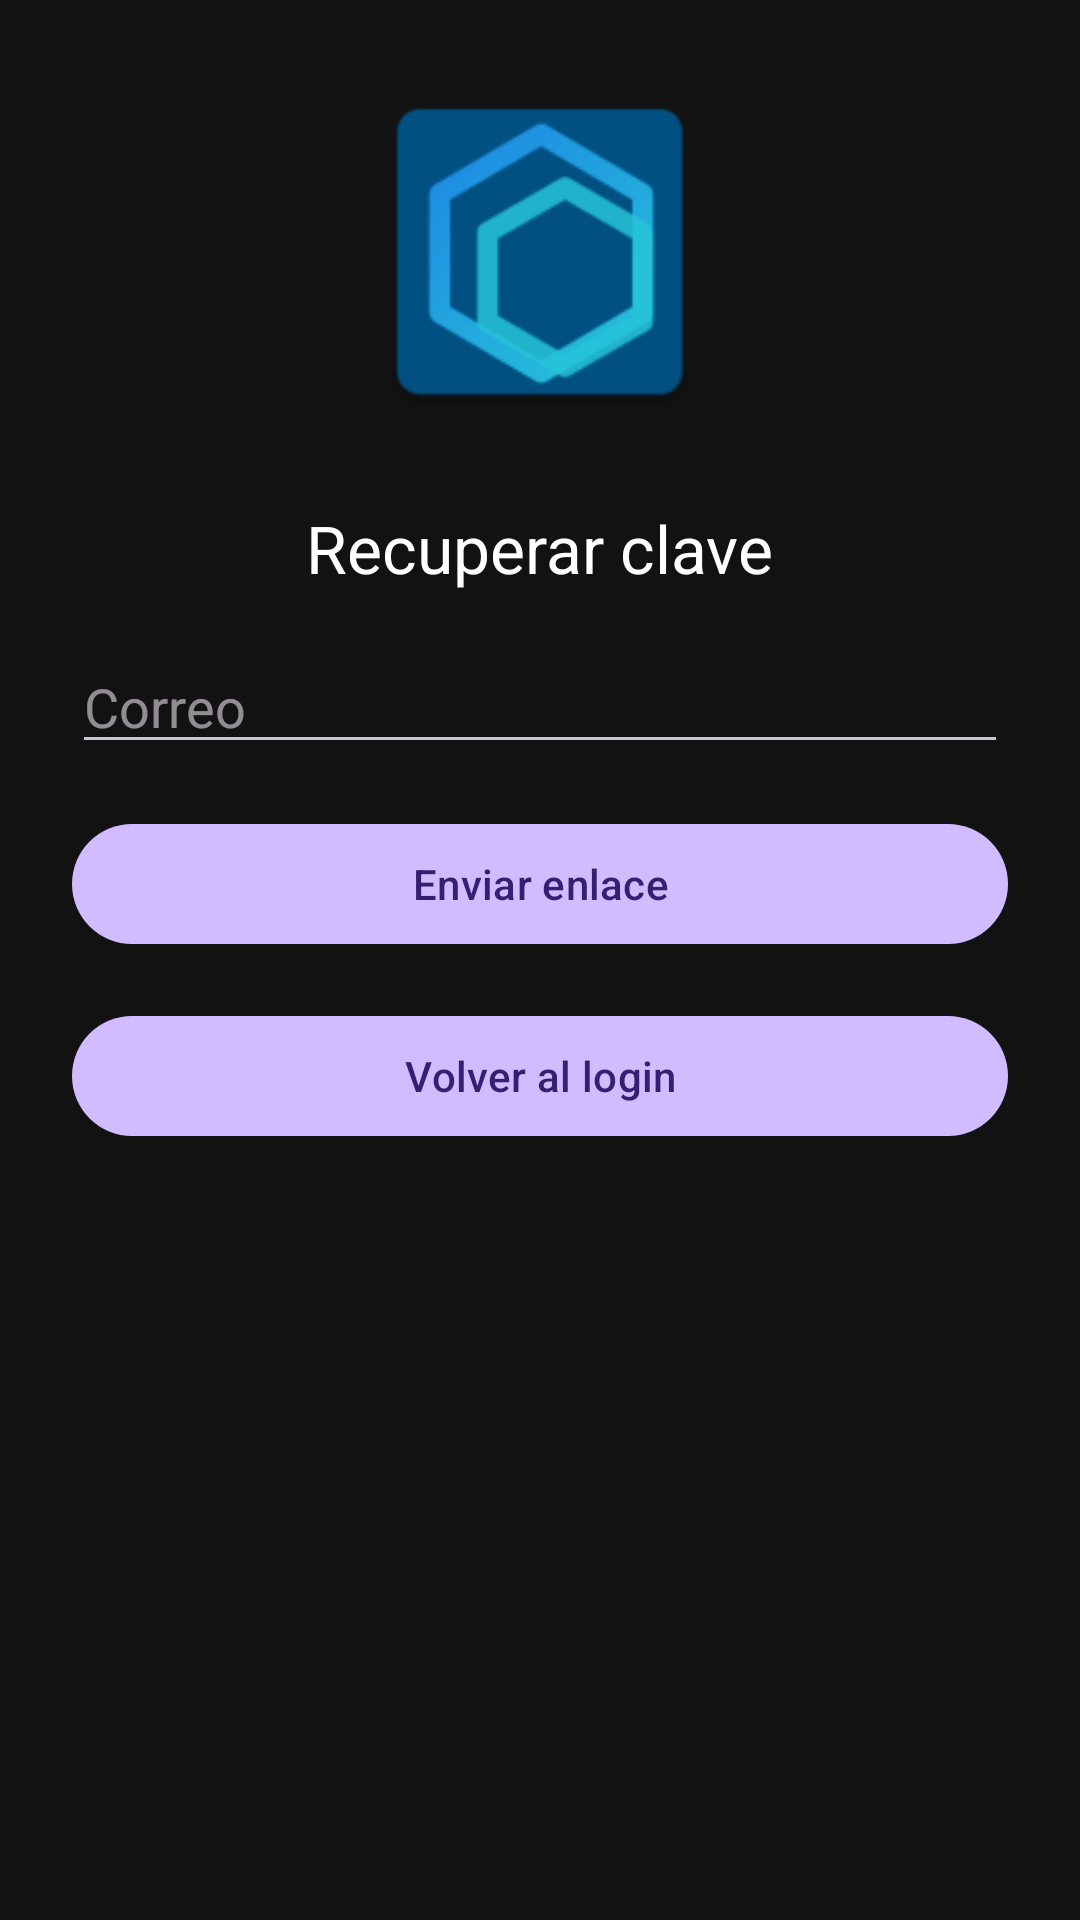

This screen was rendered from an Android layout file. Write that file and the resources it references.
<!-- AndroidManifest.xml: application theme Theme.Evaluacion_2 -->
<!-- res/layout/activity_recover.xml -->
<?xml version="1.0" encoding="utf-8"?>
<LinearLayout xmlns:android="http://schemas.android.com/apk/res/android"
    android:layout_width="match_parent"
    android:layout_height="match_parent"
    android:orientation="vertical"
    android:padding="24dp"
    android:gravity="center_horizontal"
    android:background="@color/colorBackground">

    <ImageView
        android:layout_width="120dp"
        android:layout_height="120dp"
        android:src="@mipmap/ic_launcher"
        android:contentDescription="@string/app_name"
        android:layout_marginBottom="24dp"/>

    <TextView
        android:layout_width="wrap_content"
        android:layout_height="wrap_content"
        android:text="@string/recover_title"
        android:textColor="@color/colorOnBackground"
        android:textSize="22sp"
        android:layout_marginBottom="16dp"/>

    <EditText
        android:id="@+id/etEmailRecover"
        android:layout_width="match_parent"
        android:layout_height="wrap_content"
        android:hint="@string/email"
        android:inputType="textEmailAddress"
        android:layout_marginBottom="16dp"/>

    <Button
        android:id="@+id/btnRecover"
        android:layout_width="match_parent"
        android:layout_height="wrap_content"
        android:text="@string/btn_recover"/>

    <Button
        android:id="@+id/btnBackLogin"
        android:layout_width="match_parent"
        android:layout_height="wrap_content"
        android:text="Volver al login"
        android:layout_marginTop="16dp"/>

</LinearLayout>
<!-- resources referenced by this layout -->
<resources>
  <color name="colorBackground">#121212</color>
  <color name="colorOnBackground">#FFFFFF</color>
  <!-- mipmap ic_launcher: webp bitmap (mipmap-hdpi, 2122 bytes) -->
  <string name="app_name">Evaluacion_2</string>
  <string name="btn_recover">Enviar enlace</string>
  <string name="email">Correo</string>
  <string name="recover_title">Recuperar clave</string>
  <style name="Theme.Evaluacion_2" parent="Base.Theme.Evaluacion_2" />
  <style name="Base.Theme.Evaluacion_2" parent="Theme.Material3.Dark.NoActionBar" />
</resources>
